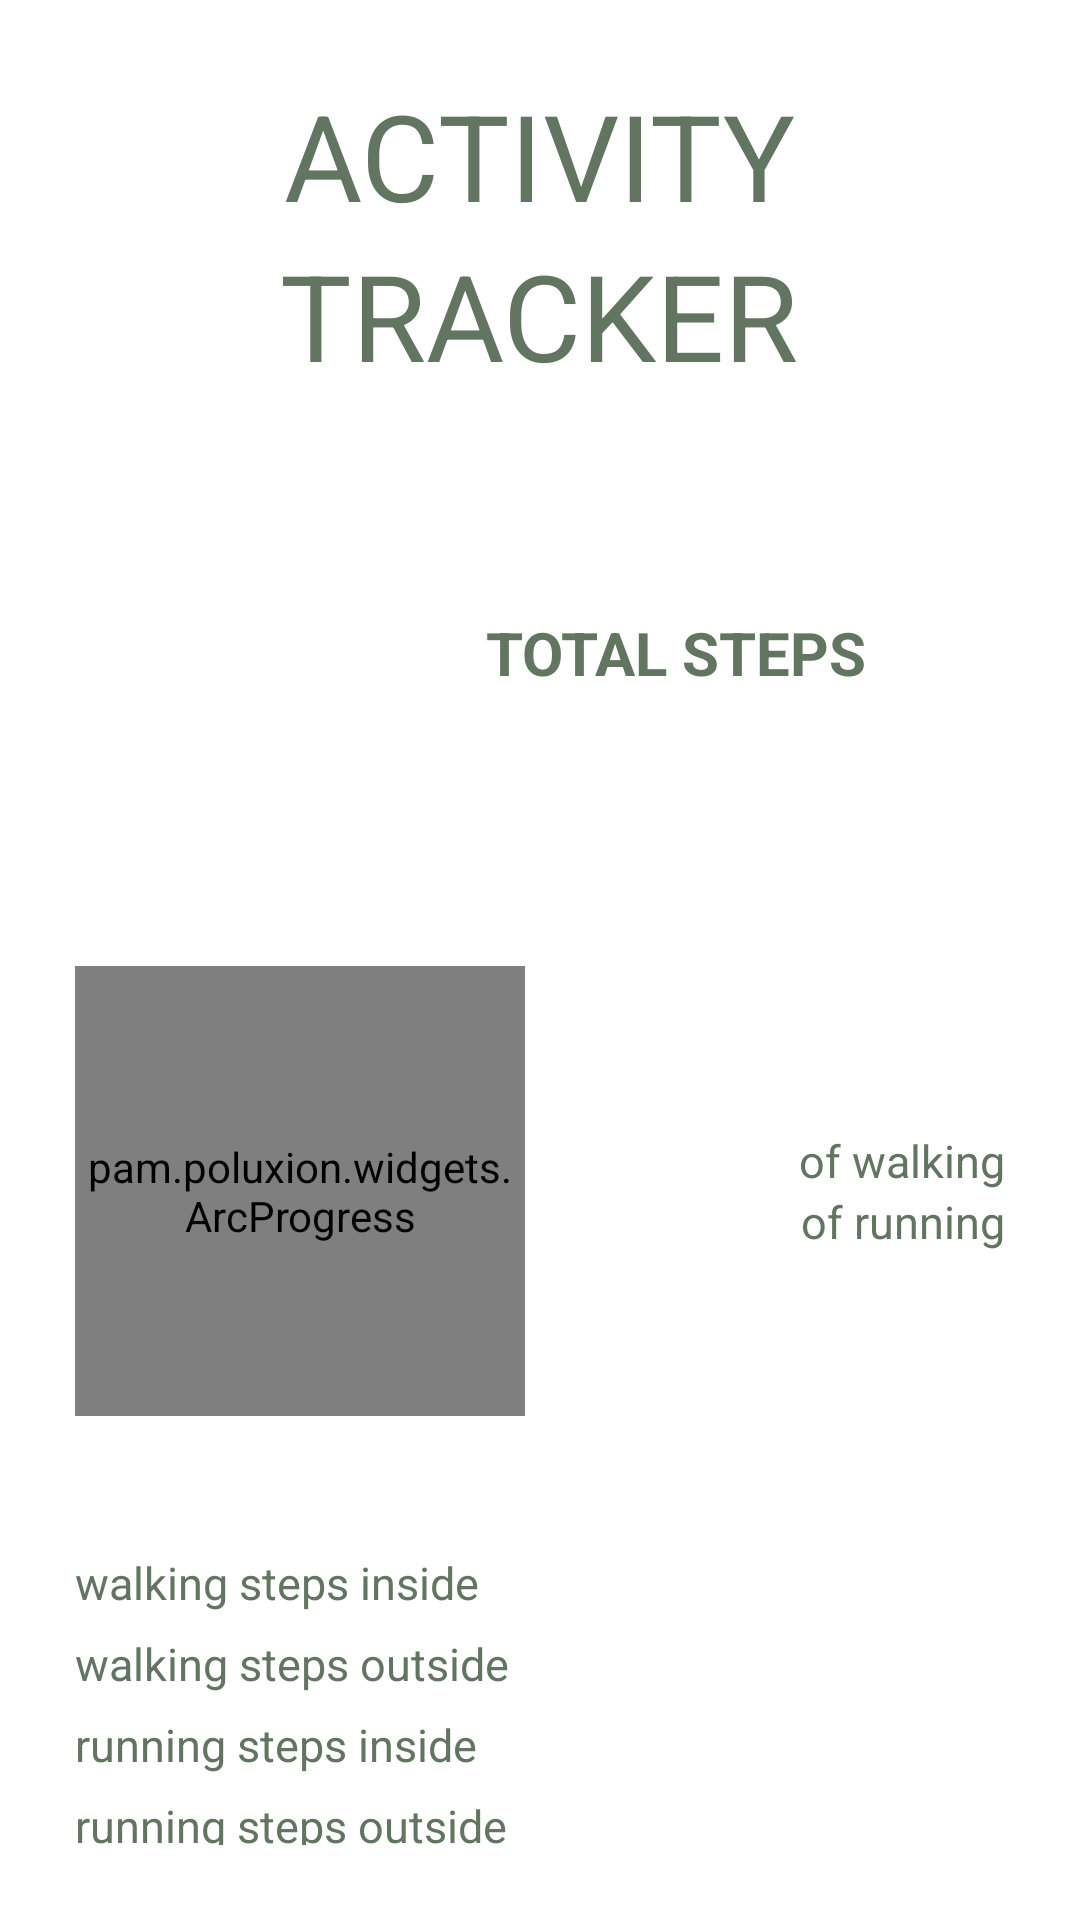

Here is an Android app screen rendered from its layout file. Give the layout XML and the strings, colors and styles it references.
<!-- AndroidManifest.xml: application theme Theme.AppCompat.Light.NoActionBar -->
<!-- res/layout/activity_tracker.xml -->
<?xml version="1.0" encoding="utf-8"?>
<RelativeLayout xmlns:android="http://schemas.android.com/apk/res/android"
    xmlns:custom="http://schemas.android.com/apk/res-auto"
    android:id="@+id/tracker"
    android:layout_width="match_parent"
    android:layout_height="match_parent"
    android:background="@color/colorAccent">

    <LinearLayout
        android:id="@+id/sliderDot"
        android:layout_width="match_parent"
        android:layout_height="wrap_content"
        android:layout_alignParentBottom="true"
        android:layout_marginTop="10sp"
        android:layout_marginBottom="15sp"
        android:background="@color/colorAccent"
        android:gravity="center"
        android:orientation="horizontal" />

    <ScrollView
        android:id="@+id/scrollTracker"
        android:layout_width="match_parent"
        android:layout_height="wrap_content"
        android:layout_above="@id/sliderDot"
        android:layout_marginTop="25dp"
        android:layout_marginStart="25dp"
        android:layout_marginEnd="25dp"
        android:fillViewport="true"
        android:gravity="center"
        android:orientation="vertical"
        android:scrollbars="none">

        <LinearLayout
            android:id="@+id/layout_all"
            android:layout_width="match_parent"
            android:layout_height="wrap_content"
            android:layout_marginBottom="50dp"
            android:orientation="vertical">

            <TextView
                android:layout_width="wrap_content"
                android:layout_height="wrap_content"
                android:layout_gravity="center"
                android:gravity="center"
                android:text="@string/activity"
                android:textAllCaps="true"
                android:textColor="@color/colorPrimaryDark"
                android:textSize="40sp" />

            <TextView
                android:layout_width="wrap_content"
                android:layout_height="wrap_content"
                android:layout_gravity="center"
                android:gravity="center"
                android:text="@string/tracker"
                android:textAllCaps="true"
                android:textColor="@color/colorPrimaryDark"
                android:textSize="40sp" />

            <LinearLayout
                android:layout_width="match_parent"
                android:layout_height="wrap_content"
                android:layout_marginTop="30dp"
                android:orientation="horizontal">

                <TextView
                    android:id="@+id/totalSteps"
                    android:layout_width="wrap_content"
                    android:layout_height="wrap_content"
                    android:layout_weight="0.75"
                    android:gravity="end"
                    android:scaleY="1.2"
                    android:textColor="@color/colorPrimary"
                    android:textSize="60sp"
                    android:textStyle="bold" />

                <TextView
                    android:layout_width="wrap_content"
                    android:layout_height="wrap_content"
                    android:layout_weight="0.25"
                    android:gravity="start"
                    android:text="@string/total_steps"
                    android:textAllCaps="true"
                    android:textColor="@color/colorPrimaryDark"
                    android:textSize="20sp"
                    android:textStyle="bold" />

            </LinearLayout>

            <LinearLayout
                android:layout_width="match_parent"
                android:layout_height="wrap_content"
                android:gravity="center"
                android:orientation="horizontal">

                <TextView
                    android:id="@+id/km"
                    android:layout_width="match_parent"
                    android:layout_height="wrap_content"
                    android:layout_weight="0.5"
                    android:gravity="center"
                    android:textColor="@color/colorPrimaryDark"
                    android:textSize="30sp" />

                <TextView
                    android:id="@+id/cal"
                    android:layout_width="match_parent"
                    android:layout_height="wrap_content"
                    android:layout_weight="0.5"
                    android:gravity="center"
                    android:textColor="@color/colorPrimaryDark"
                    android:textSize="30sp" />
            </LinearLayout>

            <LinearLayout
                android:layout_width="match_parent"
                android:layout_height="wrap_content"
                android:layout_gravity="center"
                android:layout_marginTop="40dp"
                android:layout_marginBottom="40dp"
                android:orientation="horizontal">

                <pam.poluxion.widgets.ArcProgress
                    android:id="@+id/exposure_progress"
                    android:layout_width="150dp"
                    android:layout_height="150dp"
                    android:layout_gravity="start"
                    custom:arc_bottom_text="Exposure"
                    custom:arc_progress="0" />

                <LinearLayout
                    android:layout_width="match_parent"
                    android:layout_height="wrap_content"
                    android:layout_gravity="center"
                    android:orientation="vertical">

                    <LinearLayout
                        android:layout_width="wrap_content"
                        android:layout_height="wrap_content"
                        android:layout_gravity="end"
                        android:orientation="horizontal">

                        <TextView
                            android:id="@+id/walkingTime"
                            android:layout_width="wrap_content"
                            android:layout_height="wrap_content"
                            android:textColor="@color/colorPrimaryDark"
                            android:textSize="15sp" />

                        <TextView
                            android:layout_width="wrap_content"
                            android:layout_height="wrap_content"
                            android:text="@string/walk_mins"
                            android:textColor="@color/colorPrimaryDark"
                            android:textSize="15sp" />
                    </LinearLayout>

                    <LinearLayout
                        android:layout_width="wrap_content"
                        android:layout_height="wrap_content"
                        android:layout_gravity="end"
                        android:orientation="horizontal">

                        <TextView
                            android:id="@+id/runningTime"
                            android:layout_width="wrap_content"
                            android:layout_height="wrap_content"
                            android:textColor="@color/colorPrimaryDark"
                            android:textSize="15sp" />

                        <TextView
                            android:layout_width="wrap_content"
                            android:layout_height="wrap_content"
                            android:text="@string/run_mins"
                            android:textColor="@color/colorPrimaryDark"
                            android:textSize="15sp" />
                    </LinearLayout>
                </LinearLayout>
            </LinearLayout>

            <LinearLayout
                android:layout_width="wrap_content"
                android:layout_height="wrap_content"
                android:orientation="horizontal">

                <TextView
                    android:id="@+id/walkingInside"
                    android:layout_width="wrap_content"
                    android:layout_height="wrap_content"
                    android:gravity="start"
                    android:textColor="@color/colorPrimaryDarker"
                    android:textSize="20sp"
                    android:textStyle="bold" />

                <TextView
                    android:layout_width="wrap_content"
                    android:layout_height="wrap_content"
                    android:gravity="start"
                    android:text="@string/walk_inside_bpi"
                    android:textColor="@color/colorPrimaryDark"
                    android:textSize="15sp" />
            </LinearLayout>

            <LinearLayout
                android:layout_width="wrap_content"
                android:layout_height="wrap_content"
                android:orientation="horizontal">

                <TextView
                    android:id="@+id/walkingOutside"
                    android:layout_width="wrap_content"
                    android:layout_height="wrap_content"
                    android:gravity="start"
                    android:textColor="@color/colorPrimaryDarker"
                    android:textSize="20sp"
                    android:textStyle="bold" />

                <TextView
                    android:layout_width="wrap_content"
                    android:layout_height="wrap_content"
                    android:gravity="start"
                    android:text="@string/walk_outside_bpi"
                    android:textColor="@color/colorPrimaryDark"
                    android:textSize="15sp" />
            </LinearLayout>

            <LinearLayout
                android:layout_width="wrap_content"
                android:layout_height="wrap_content"
                android:orientation="horizontal">

                <TextView
                    android:id="@+id/runningInside"
                    android:layout_width="wrap_content"
                    android:layout_height="wrap_content"
                    android:gravity="start"
                    android:textColor="@color/colorPrimaryDarker"
                    android:textSize="20sp"
                    android:textStyle="bold" />

                <TextView
                    android:layout_width="wrap_content"
                    android:layout_height="wrap_content"
                    android:gravity="start"
                    android:text="@string/run_inside_bpi"
                    android:textColor="@color/colorPrimaryDark"
                    android:textSize="15sp" />
            </LinearLayout>

            <LinearLayout
                android:layout_width="wrap_content"
                android:layout_height="wrap_content"
                android:orientation="horizontal">

                <TextView
                    android:id="@+id/runningOutside"
                    android:layout_width="wrap_content"
                    android:layout_height="wrap_content"
                    android:gravity="start"
                    android:textColor="@color/colorPrimaryDarker"
                    android:textSize="20sp"
                    android:textStyle="bold" />

                <TextView
                    android:layout_width="wrap_content"
                    android:layout_height="wrap_content"
                    android:gravity="start"
                    android:text="@string/run_outside_bpi"
                    android:textColor="@color/colorPrimaryDark"
                    android:textSize="15sp" />
            </LinearLayout>

        </LinearLayout>
    </ScrollView>
</RelativeLayout>
<!-- resources referenced by this layout -->
<resources>
  <color name="colorAccent">#ffffff</color>
  <color name="colorPrimary">#8eab8c</color>
  <color name="colorPrimaryDark">#627560</color>
  <color name="colorPrimaryDarker">#4b5949</color>
  <string name="activity">activity</string>
  <string name="run_inside_bpi"> running steps inside</string>
  <string name="run_mins">of running</string>
  <string name="run_outside_bpi"> running steps outside</string>
  <string name="total_steps">Total steps</string>
  <string name="tracker">tracker</string>
  <string name="walk_inside_bpi"> walking steps inside</string>
  <string name="walk_mins">of walking</string>
  <string name="walk_outside_bpi"> walking steps outside</string>
</resources>
